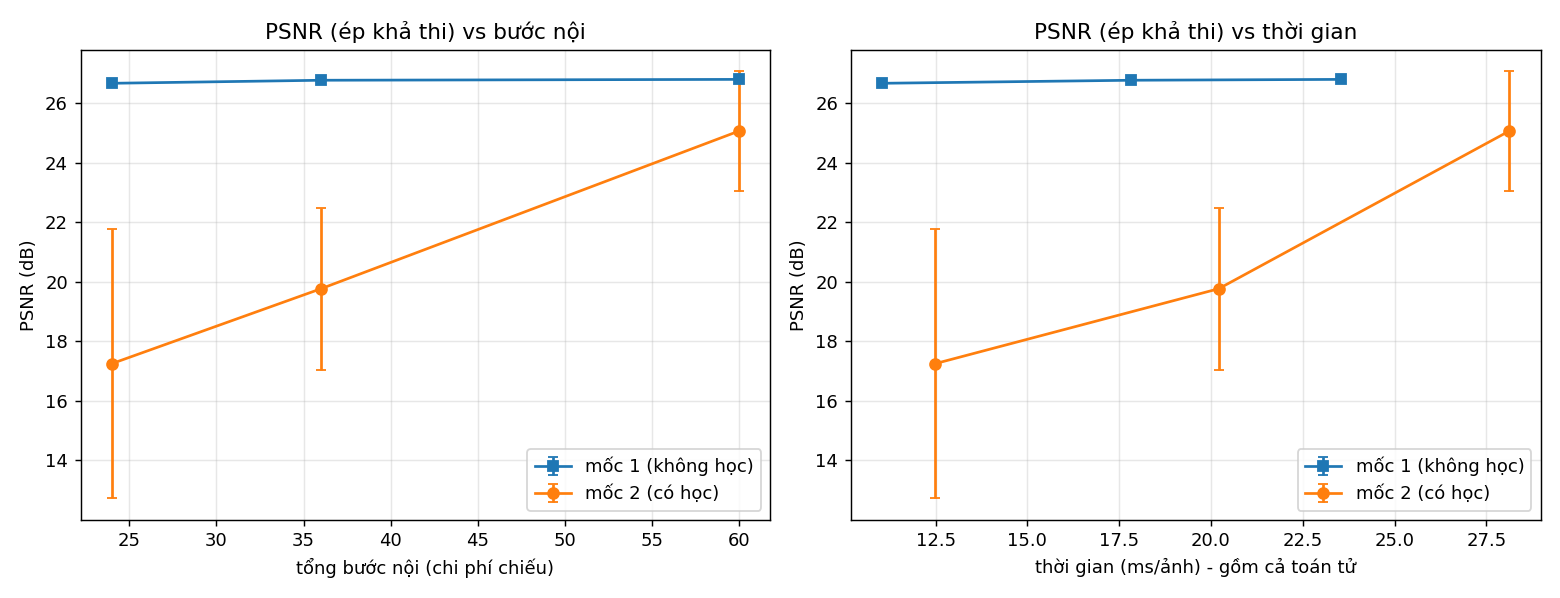

The file beside this chart, header and first rows:
milestone, m, inner_steps, seed, psnr_feasible, psnr_raw, ssim, ms_per_img, feas_raw, feas_polished
1, 2, 24, 0, 26.67, 26.66, 0.7175, 10.04, 0.9776, 0.9697
1, 2, 24, 1, 26.67, 26.66, 0.7175, 9.63, 0.9776, 0.9697
1, 2, 24, 2, 26.67, 26.66, 0.7175, 13.47, 0.9774, 0.9696
1, 3, 36, 0, 26.77, 26.76, 0.7169, 15.04, 1.004, 0.9951
1, 3, 36, 1, 26.77, 26.76, 0.7169, 20.04, 1.004, 0.9951
1, 3, 36, 2, 26.77, 26.76, 0.7169, 18.42, 1.004, 0.9950
1, 5, 60, 0, 26.8, 26.8, 0.7137, 23.74, 1.007, 1.006
1, 5, 60, 1, 26.8, 26.8, 0.7137, 22.18, 1.007, 1.006
1, 5, 60, 2, 26.8, 26.8, 0.7138, 24.73, 1.007, 1.006
2, 2, 24, 0, 11.22, 11.22, 0.2962, 10.60, 0.6531, 0.6054
2, 2, 24, 1, 22.11, 22.12, 0.6851, 15.29, 1.049, 0.9978
2, 2, 24, 2, 18.43, 18.36, 0.5051, 11.59, 0.9240, 0.8278
2, 3, 36, 0, 20.76, 20.59, 0.5521, 19.81, 0.9690, 0.8665
2, 3, 36, 1, 16.05, 15.72, 0.4079, 20.38, 1.27, 0.9808
2, 3, 36, 2, 22.5, 22.21, 0.5976, 20.44, 1.165, 0.9650
2, 5, 60, 0, 26.75, 26.74, 0.7078, 28.78, 1.011, 1.001
2, 5, 60, 1, 26.19, 26.17, 0.6918, 30.74, 1.018, 1.002
2, 5, 60, 2, 22.24, 22.2, 0.6118, 24.84, 0.8797, 0.8336
